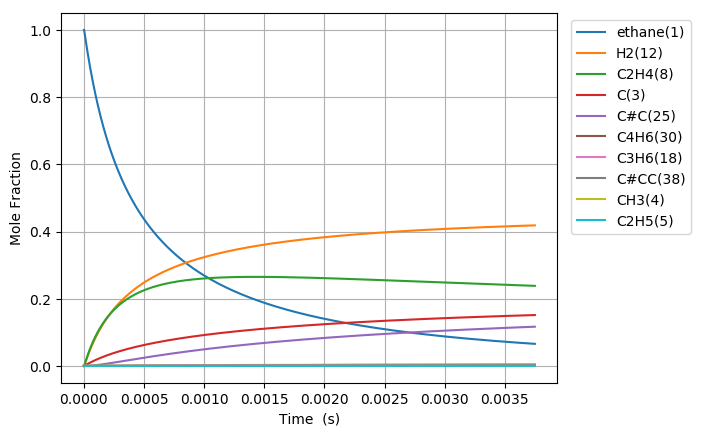

The data file committed next to this chart (first rows):
Time (s), Volume (m^3), Ar, He, Ne, N2, ethane(1), CH3(4), C2H5(5), C(3), H(6), C2H4(8), H2(12), C3H7(14), C2H3(13), C#C(25), C3H5(32), C4H7(28), C4H7(50), C4H6(30), C4H7(51), C3H6(18), C3H7(19), C#CC(38)
5.958430112159933e-19, 0.1122, 0.0, 0.0, 0.0, 0.0, 1, 2.3978908862890558e-16, 7.7232587281221042e-19, 2.3449624524053854e-29, 7.723258728124866e-19, 1.6949294659272783e-29, 5.0863661675770827e-30, 3.8708880094669707e-57, 3.0076061095974957e-49, 1.6195341913327948e-59, 8.3550201168067634e-87, 1.3848820287989665e-89, 5.4562236421781218e-98, 5.1964241143926e-100, 1.1712712923647883e-100, 1.3848935674992918e-67, 5.7519220088125002e-69, 1.0311389250797918e-96
1.6683604314047812e-18, 0.1122, 0.0, 0.0, 0.0, 0.0, 1, 6.7140944816085935e-16, 2.1625124439117299e-18, 1.4163573212527336e-28, 2.1625124439133978e-18, 1.0237373974349057e-28, 3.0721651652621184e-29, 1.2170691239175918e-55, 3.5706299840781803e-48, 3.6228332150769896e-58, 9.447500480323296e-85, 1.0686370190417359e-87, 7.6330361041255818e-96, 7.2695927086762797e-98, 1.638562441192177e-98, 7.9762779700053934e-66, 3.3128125769880496e-67, 2.1015302544848018e-94
3.813395271782357e-18, 0.1122, 0.0, 0.0, 0.0, 0.0, 1, 1.5346501672244625e-15, 4.9428855862609287e-18, 6.8191508115930764e-28, 4.9428855862689622e-18, 4.9288548871389708e-28, 1.4791152815997581e-28, 2.7152142622594571e-54, 3.5056657135040147e-47, 7.1581079761482463e-57, 8.5482974423576817e-83, 1.1646528960899779e-85, 1.659508422547747e-93, 1.5804945079815504e-95, 3.5624264478913229e-96, 3.576897829123746e-64, 1.4856042052603204e-65, 3.804153989628115e-92
8.103464952537509e-18, 0.1122, 0.0, 0.0, 0.0, 0.0, 1, 3.2611316053504486e-15, 1.0503631871559969e-17, 2.9781023145529933e-27, 1.050363187159505e-17, 2.1525604219575042e-27, 6.4596850335290989e-28, 5.0852958058987868e-53, 3.1007216613001008e-46, 1.2737470838885098e-55, 6.4766322476971992e-81, 9.5275837931196187e-84, 2.7192587343789433e-91, 2.5897962657765217e-93, 5.8373873806641887e-94, 1.3457183594905312e-62, 5.5892143044494098e-64, 5.7694400455727739e-90
1.668360431404781e-17, 0.1122, 0.0, 0.0, 0.0, 0.0, 1, 6.7140944815975429e-15, 2.162512444456062e-17, 1.2432990922636723e-26, 2.1625124444707074e-17, 8.9865160304151703e-27, 2.6967913426849511e-27, 8.7835838507713678e-52, 2.6063434528429413e-45, 2.1483606828430031e-54, 4.5025837596030774e-79, 6.8570712056593237e-82, 3.9174182250023753e-89, 3.7309384363099639e-91, 8.4095159193461063e-92, 4.6597954117166561e-61, 1.9353674522432982e-62, 8.0257420041125246e-88
3.3843883037068413e-17, 0.1122, 0.0, 0.0, 0.0, 0.0, 1, 1.3620020234072222e-14, 4.3868109600172198e-17, 5.0792824703940783e-26, 4.3868109600770524e-17, 3.671285022128654e-26, 1.1017272578999925e-26, 1.4594055837420018e-50, 2.1368379362489548e-44, 3.5286890404473941e-53, 3.0020394702521438e-77, 4.6479460782788193e-80, 5.3129423576165754e-87, 5.0601034698284012e-89, 1.1405447016476424e-89, 1.5503432745670549e-59, 6.4390893598399992e-61, 1.070479403172814e-85
6.816444048310963e-17, 0.1122, 0.0, 0.0, 0.0, 0.0, 1, 2.7431871738943551e-14, 8.8354079949836472e-17, 2.0531271852670457e-25, 8.8354079952255008e-17, 1.4839921054744725e-25, 4.453357729716303e-26, 2.3791994037647851e-49, 1.7304669320485283e-43, 5.7201575399489271e-52, 1.9608062363186845e-75, 3.0604163257145968e-78, 6.9979033399655104e-85, 6.6650671947311918e-87, 1.5023026932833892e-87, 5.0580030576903795e-58, 2.1007562675452144e-59, 1.3985622897890293e-83
1.3680555537519207e-16, 0.1122, 0.0, 0.0, 0.0, 0.0, 1, 5.5055574748374017e-14, 1.7732602080292934e-16, 8.2555341120972802e-25, 1.773260208126542e-16, 5.9670669936619106e-25, 1.7906755583505828e-25, 3.8424132866700895e-48, 1.3928306078082667e-42, 9.2121391271461116e-51, 1.2677145852650845e-73, 1.986542284211447e-76, 9.0852901125758043e-83, 8.6536632341965353e-85, 1.9505312091075659e-85, 1.6342415069331416e-56, 6.7875464202906388e-58, 1.8085331449897762e-81
2.740877851593569e-16, 0.1122, 0.0, 0.0, 0.0, 0.0, 1, 1.103029807659863e-13, 3.5526990312417275e-16, 3.3108384167007469e-24, 3.5526990316317389e-16, 2.3930607527793717e-24, 7.181409902726178e-25, 6.1765667969150196e-47, 1.1176592845715632e-41, 1.4787529103823172e-49, 8.1545849778625073e-72, 1.2803785525821782e-74, 1.1710739914274166e-80, 1.1155645813484251e-82, 2.5144767828908453e-83, 5.2548030163016604e-55, 2.1824937475129813e-56, 2.326756051776325e-79
5.486522447276865e-16, 0.1122, 0.0, 0.0, 0.0, 0.0, 1, 2.2079779279621637e-13, 7.1115767022689043e-16, 1.32606229079826e-23, 7.111576703830984e-16, 9.584725187588545e-24, 2.8763097762387559e-24, 9.9055308141167304e-46, 8.9548820411170782e-41, 2.3698622345624306e-48, 5.2321650612338701e-70, 8.223308776443723e-73, 1.5039599427174207e-78, 1.4329961247052806e-80, 3.2299658280287778e-81, 1.6855850223170027e-53, 7.0007926416504277e-55, 2.985846553035253e-77
1.097781163864346e-15, 0.1122, 0.0, 0.0, 0.0, 0.0, 1, 4.4178741683669823e-13, 1.4229332142732483e-15, 5.3077049810144894e-23, 1.4229332148984873e-15, 3.8363879568178416e-23, 1.1512735077686633e-23, 1.5867289999116754e-44, 7.1693618540543481e-40, 3.7948730521079544e-47, 3.3528287142048284e-68, 5.2721778202262706e-71, 1.9276097130088807e-76, 1.8374880225655641e-78, 4.1416884464305008e-79, 5.4003572016579431e-52, 2.2429469601419074e-53, 3.8267583345729048e-75
2.196039002137665e-15, 0.1122, 0.0, 0.0, 0.0, 0.0, 1, 8.837666648377486e-13, 2.8464843417296502e-15, 2.1237733528005835e-22, 2.8464843442314247e-15, 1.5350549196556627e-22, 4.6065937087857014e-23, 2.5402417847819631e-43, 5.7376864367423348e-39, 6.0742867631784751e-46, 2.1471726860287221e-66, 3.3771578453453252e-69, 2.4672910237526349e-74, 2.3540671768919159e-76, 5.3060551222212872e-77, 1.7291521008423674e-50, 7.1817394665241985e-52, 4.90138291481991e-73
4.392554678684303e-15, 0.1122, 0.0, 0.0, 0.0, 0.0, 1, 1.7677251605201961e-12, 5.6935867540971961e-15, 8.4964763277979737e-22, 5.6935867641059509e-15, 6.141219440437507e-22, 1.8429375065099435e-22, 4.0655648689111087e-42, 4.5910497709650973e-38, 9.7208955886174007e-45, 1.3746310767007564e-64, 2.1623272477085065e-67, 3.1538199117439824e-72, 3.0145356704941599e-74, 6.7947475257558973e-75, 5.5349442383677238e-49, 2.2988443350129103e-50, 6.2758010721249118e-71
8.785586031777579e-15, 0.1122, 0.0, 0.0, 0.0, 0.0, 1, 3.5356421506064818e-12, 1.1387792208651195e-14, 3.3988671331993826e-21, 1.1387792248689684e-14, 2.4566878592423531e-21, 7.3723504725804452e-22, 6.5058377742683688e-41, 3.6732347488926943e-37, 1.5555204539172926e-43, 8.7991059176553366e-63, 1.3841888978258095e-65, 4.0232377191358786e-70, 3.859447423219332e-72, 8.699173829784527e-73, 1.7714451387410117e-47, 7.3573895464386335e-49, 8.0343907620480806e-69
1.757164873796413e-14, 0.1122, 0.0, 0.0, 0.0, 0.0, 1, 7.071476125664606e-12, 2.2776205637034205e-14, 1.3596021749162611e-20, 2.2776205797196414e-14, 9.8271525490770859e-21, 2.9490605688720076e-21, 1.0410060227556585e-39, 2.9388012133678552e-36, 2.4890198974956298e-42, 5.6319702045062096e-61, 8.8597261105761177e-64, 5.1134733209159489e-68, 4.9406086461793728e-70, 1.1136104575314785e-70, 5.6690307463362842e-46, 2.3545304752096106e-47, 1.028506136675131e-66
3.514377415033723e-14, 0.1122, 0.0, 0.0, 0.0, 0.0, 1, 1.4143144055323085e-11, 4.5553042570895753e-14, 5.4385193389134473e-20, 4.5553043211571485e-14, 3.9309419888642514e-20, 1.1796485329514372e-20, 1.6656584347599504e-38, 2.3512150321260676e-35, 3.9827269697468043e-41, 3.6047278535177568e-59, 5.6704714469432838e-62, 6.4532874961481169e-66, 6.3242574327731715e-68, 1.4254839082079542e-68, 1.8141455658790822e-44, 7.5347102187279028e-46, 1.3165973117339857e-64
7.028802497508342e-14, 0.1122, 0.0, 0.0, 0.0, 0.0, 1, 2.8286479832808927e-11, 9.1106756746964307e-14, 2.1754298588165291e-19, 9.1106759309804092e-14, 1.5723935858447643e-19, 4.7186445750990691e-20, 2.6650644168716744e-37, 1.8811835610757893e-34, 6.3730645185282942e-40, 2.3072307139021328e-57, 3.629135364547529e-60, 8.0338268289460547e-64, 8.0951271855491987e-66, 1.8246363441341127e-66, 5.805295558341203e-43, 2.4111076223533707e-44, 1.6854242207500694e-62
1.405765266245758e-13, 0.1122, 0.0, 0.0, 0.0, 0.0, 1, 5.6573151060456112e-11, 1.8221434633219014e-13, 8.7017636436013394e-19, 1.8221435658448781e-13, 6.2896126945915139e-19, 1.8874693843920474e-19, 4.2640218299694335e-36, 1.5052585189806517e-33, 1.0198953145651768e-38, 1.476846127037358e-55, 2.3226330052799784e-58, 9.7486295020494132e-62, 1.036170437914193e-63, 2.3355199053513524e-64, 1.8576613127332157e-41, 7.7153294135817253e-43, 2.1577385562198633e-60
2.8115352992356064e-13, 0.1122, 0.0, 0.0, 0.0, 0.0, 1, 1.1314649220645237e-10, 3.6443017043265378e-13, 3.4807142684360513e-18, 3.6443021144903978e-13, 2.5158565644579612e-18, 7.5499123715622951e-19, 6.8220820214527228e-35, 1.2046947698658227e-32, 1.632472915970653e-37, 9.4544709850541305e-54, 1.9643129484889612e-56, 1.4910472048817094e-59, 1.7493037750840737e-61, 3.942911809065651e-62, 5.9442196114066743e-40, 2.4687330737796669e-41, 2.762876598163449e-58
5.623075365215302e-13, 0.1122, 0.0, 0.0, 0.0, 0.0, 1, 2.2629316926125012e-10, 7.2886439833487755e-13, 1.3922874450225237e-17, 7.288645624573598e-13, 1.006347976179869e-17, 3.0199812956864872e-18, 1.0914127822869103e-33, 9.6453224720057606e-32, 2.6139935140210757e-36, 6.0542147552618923e-52, 1.2622678002252825e-54, 1.6150516722713368e-57, 2.2523828986271156e-59, 5.0768341201246041e-60, 1.9019471097399968e-38, 7.8987874973038228e-40, 3.5389412689534557e-56
1e-12, 0.1122, 0.0, 0.0, 0.0, 0.0, 1, 4.0243664247882091e-10, 1.2962131447367822e-12, 4.6434995162152261e-17, 1.2962136924645691e-12, 3.3563556542077813e-17, 1.0072195067663546e-17, 1.3831470026227389e-32, 6.2296345731717089e-31, 3.3185073060716662e-35, 3.0327530092860251e-50, 6.3221933309507148e-53, 1.2262047163273426e-55, 2.2513535646744367e-57, 5.0744889101341208e-58, 4.7785558659443727e-37, 1.9843778905079176e-38, 3.5386927538683772e-54
1.1246155497174693e-12, 0.1122, 0.0, 0.0, 0.0, 0.0, 1, 4.5258650242205045e-10, 1.4577431727945245e-12, 5.569153058964755e-17, 1.4577438297386901e-12, 4.0254270297508502e-17, 1.2080032919921159e-17, 1.7458695462296558e-32, 7.7286634012684455e-31, 4.1888974088524808e-35, 3.8789720358267538e-50, 8.0862487856661805e-53, 1.5707196025470122e-55, 2.8859243326983114e-57, 6.5047938673590316e-58, 6.0849095166782525e-37, 2.5268620409043012e-38, 4.5361192760634736e-54
2.249231576109348e-12, 0.1122, 0.0, 0.0, 0.0, 0.0, 1, 9.0517308494833831e-10, 2.9155419951347521e-12, 2.227661722222596e-16, 2.9155446265426552e-12, 1.610197375765906e-16, 4.8320947514100566e-17, 2.7921364799425652e-31, 6.2027714719403471e-30, 6.723051701329486e-34, 2.4880005012479517e-48, 5.18781036663043e-51, 1.3596787961193356e-53, 3.7029497313202478e-55, 8.3462638133741816e-56, 1.9463226034265706e-35, 8.0811480948274071e-37, 5.8222625332235319e-52
3.373847602501226e-12, 0.1122, 0.0, 0.0, 0.0, 0.0, 1, 1.3577595836275938e-09, 4.3733820895300625e-12, 4.7337812999971478e-16, 4.3733876866038125e-12, 3.4217080064955803e-16, 1.0268319877457636e-16, 1.0642808322586199e-30, 1.7773931217465374e-29, 2.4787515558627858e-33, 1.3894174369301206e-47, 2.5759989561694146e-50, 7.2013640093540801e-53, 2.1946599572477808e-54, 4.9466378451603352e-55, 9.1332179394716598e-35, 3.7918813984577628e-36, 3.810033413664883e-51
4.4984636288931044e-12, 0.1122, 0.0, 0.0, 0.0, 0.0, 1, 1.8103459984596375e-09, 5.8312634547806741e-12, 8.0752739072270526e-16, 5.831273011103994e-12, 5.8370916905981637e-16, 1.7516731203868774e-16, 2.863027837273758e-30, 3.7578610006401844e-29, 6.2980385441816886e-33, 5.2253272942498167e-47, 1.0915403239483499e-49, 3.1020132225699014e-52, 9.9251310487149275e-54, 2.2370637192689707e-54, 2.8466774074569185e-34, 1.1818041485679263e-35, 1.5924554876549079e-50
6.747695681676861e-12, 0.1122, 0.0, 0.0, 0.0, 0.0, 1, 2.7155186312040987e-09, 8.7471230412971606e-12, 1.6718828084820892e-15, 8.7471428553853907e-12, 1.2085165171844117e-15, 3.6266806882846211e-16, 1.1576845495036156e-29, 1.0317642880315565e-28, 2.2112092726013402e-32, 3.7646150809078642e-46, 9.8871261600402577e-49, 2.9378869362776464e-51, 1.0329052981174695e-52, 2.3280977512110107e-53, 1.4022566027794433e-33, 5.8209818162430365e-35, 1.3208466474973393e-49
8.996927734460617e-12, 0.1122, 0.0, 0.0, 0.0, 0.0, 1, 3.6206909555441224e-09, 1.1663134385287762e-11, 2.8434345772513492e-15, 1.1663168130681543e-11, 2.0554037251859715e-15, 6.1681373967023718e-16, 3.1350825818616458e-29, 2.169001865054366e-28, 5.544492424475983e-32, 1.3846056678324792e-45, 3.9112055133042152e-48, 1.2048899594613264e-50, 4.636589118201383e-52, 1.045052106200874e-52, 4.3990839178634189e-33, 1.8259991036318991e-34, 5.5194770411666752e-49
1e-11, 0.1122, 0.0, 0.0, 0.0, 0.0, 1, 4.0243634060440146e-09, 1.2963617370927216e-11, 3.4720239327226726e-15, 1.2963658603320077e-11, 2.50980501297586e-15, 7.5317685018401691e-16, 4.6387399849851147e-29, 2.8894336377160556e-28, 7.9750619380006455e-32, 2.3924674753220873e-45, 7.0012237735699912e-48, 2.1856098043429162e-50, 8.8181067942931922e-52, 1.9875306763571503e-52, 6.9964341200642169e-33, 2.9040059220900896e-34, 1.014399992889064e-48
1.1246159787244374e-11, 0.1122, 0.0, 0.0, 0.0, 0.0, 1, 4.5258629495084798e-09, 1.4579308318743639e-11, 4.3441252057120463e-15, 1.4579359947295184e-11, 3.1402450659626539e-15, 9.4236818733435075e-16, 7.0410478737268274e-29, 3.9676918388095777e-28, 1.1805773927925018e-31, 4.1242304554234895e-45, 1.2375182292130518e-47, 3.8975164627675041e-50, 1.6224870813718844e-51, 3.6569513820374093e-52, 1.1306556833084566e-32, 4.6928472569981276e-34, 1.8253788980650266e-48
1.5744623892811887e-11, 0.1122, 0.0, 0.0, 0.0, 0.0, 1, 6.3362059256015153e-09, 2.0412154112814359e-11, 8.3535970352597345e-15, 2.0412253719315646e-11, 6.0388144674234328e-15, 1.8122126991523499e-15, 2.7278740742484908e-28, 1.060047059756076e-27, 4.373395115254327e-31, 3.451394025061488e-44, 1.0335094409197059e-46, 3.5419300798086505e-49, 2.1647631301446519e-50, 4.8790909851433613e-51, 6.3731564857718086e-32, 2.6443629048056965e-33, 2.362348785424212e-47
2.4741552103946916e-11, 0.1122, 0.0, 0.0, 0.0, 0.0, 1, 9.956887855091688e-09, 3.2079824918090769e-11, 2.0380237157711447e-14, 3.2080069643184691e-11, 1.4734109842904901e-14, 4.4216287170942926e-15, 1.7505826156560154e-27, 4.1990669563737856e-27, 2.8400561342150307e-30, 6.3964525739492248e-43, 1.8151785579172674e-45, 6.6699315312811022e-48, 7.1275913974701558e-49, 1.6063826711594319e-49, 7.1203165613066698e-31, 2.9520341046099534e-32, 8.2296886463977734e-46
4.273540852621697e-11, 0.1122, 0.0, 0.0, 0.0, 0.0, 1, 1.7198235609988049e-08, 5.5423087196657427e-11, 6.0477171824941658e-14, 5.5423824069008588e-11, 4.373031700868108e-14, 1.3123294920678253e-14, 1.6520920572550427e-26, 2.3156325915866704e-26, 2.8761627724545839e-29, 2.1559389383257821e-41, 5.7346249790445506e-44, 2.1992668127836701e-46, 4.4206731937808784e-47, 9.9620533578723066e-48, 1.2804233749162517e-29, 5.299634920129406e-31, 5.5081894146322284e-44
7.872312137075708e-11, 0.1122, 0.0, 0.0, 0.0, 0.0, 1, 3.1680866719439677e-08, 1.0214126455866816e-10, 2.0482637728937837e-13, 1.0214383373736655e-10, 1.4816059672856865e-13, 4.4462818735129486e-14, 1.9732576331632977e-25, 1.615409815481195e-25, 3.8691165856171331e-28, 1.039559474447355e-39, 2.6694410826893754e-42, 1.0478145604518175e-44, 4.0879298261664274e-45, 9.2102641812638553e-46, 3.0041011348735067e-28, 1.2391838324690357e-29, 5.3605734783258939e-42
9.999999999999999e-11, 0.1122, 0.0, 0.0, 0.0, 0.0, 1, 4.0243337249022019e-08, 1.297821151410236e-10, 3.30407759810411e-13, 1.297863244188065e-10, 2.3904644747986976e-13, 7.1737928684227493e-14, 5.0221738197872137e-25, 3.4280329543130089e-25, 1.0078580881478827e-27, 3.9364500289345154e-39, 1.0943719736748908e-41, 4.3095492367783518e-44, 1.9133318414526867e-44, 4.310576261259175e-45, 9.2191113659965457e-28, 3.7981077304942662e-29, 2.3523035344180279e-41
1.1471083421529719e-10, 0.1122, 0.0, 0.0, 0.0, 0.0, 1, 4.616341195487023e-08, 1.489016203903218e-10, 4.3471860206913888e-13, 1.4890720556285121e-10, 3.1454818909086877e-13, 9.4396301793164322e-14, 7.9904982582959519e-25, 5.1133797394460369e-25, 1.6149804586617109e-27, 6.9365649930525081e-39, 1.9588766645958783e-41, 7.7184356435571164e-44, 3.5034235803064827e-44, 7.8928510760904048e-45, 1.5477801791711339e-27, 6.3744973832094258e-29, 4.2609350887259932e-41
1.866862599043774e-10, 0.1122, 0.0, 0.0, 0.0, 0.0, 1, 7.5128244777915662e-08, 2.4254866427218824e-10, 1.1511252414906798e-12, 2.4256423120309952e-10, 8.3347897763944277e-13, 2.5013289144798788e-13, 5.6452853064678398e-24, 2.5443908915583612e-24, 1.3177241325135796e-26, 1.6630749723428558e-37, 4.8472477278301172e-40, 1.9265163307737008e-42, 1.5116202108514734e-42, 3.4042628248586367e-43, 1.8333988668337482e-26, 7.5070723178246393e-28, 1.7913309391381566e-39
2.514641430245496e-10, 0.1122, 0.0, 0.0, 0.0, 0.0, 1, 1.0119630057619161e-07, 3.2697486499885779e-10, 2.088438810611178e-12, 3.2700423090622794e-10, 1.5129594428790516e-12, 4.5405708391564185e-13, 1.7139609804998517e-23, 6.6181495293129957e-24, 4.2606189068148141e-26, 8.2731466688713091e-37, 2.5863837241610182e-39, 1.0293717252716793e-41, 9.0054308150634613e-42, 2.0279086502167531e-42, 6.8010271697441532e-26, 2.7774118759524976e-27, 1.0144439355004283e-38
3.1624202614472177e-10, 0.1122, 0.0, 0.0, 0.0, 0.0, 1, 1.2726407805533935e-07, 4.1153711006796148e-10, 3.3028995401168389e-12, 4.1158532321592308e-10, 2.3940519634737743e-12, 7.184956194970057e-13, 4.0848471421929074e-23, 1.4086328428107195e-23, 1.0859338752625417e-25, 2.8851606990735419e-36, 9.6266343811735952e-39, 3.8377544781632111e-41, 3.9028410780755085e-41, 8.7874724994879602e-42, 1.9352309623429035e-25, 7.8797290183431145e-27, 4.1691465572906915e-38
3.8101990926489395e-10, 0.1122, 0.0, 0.0, 0.0, 0.0, 1, 1.53331577182624e-07, 4.9623518405612653e-10, 4.7945049143504517e-12, 4.9630772016481769e-10, 3.477065257510558e-12, 1.0435447461133012e-12, 8.2975533105023726e-23, 2.6302601008589041e-23, 2.3471437000332838e-25, 8.3660161739519627e-36, 2.9415100023799963e-38, 1.1736557671642905e-40, 1.3226365888399208e-40, 2.9776507663887461e-41, 4.5461438281745082e-25, 1.8458922327422607e-26, 1.3529307319103662e-37
4.4579779238506614e-10, 0.1122, 0.0, 0.0, 0.0, 0.0, 1, 1.7939879792385898e-07, 5.8106886311482266e-10, 6.5632523804878382e-12, 5.8117164213447767e-10, 4.7623206436636473e-12, 1.4293049438130283e-12, 1.5112019153202111e-22, 4.4882790771497168e-23, 4.5391972374819104e-25, 2.0958382666650427e-35, 7.6941855463066465e-38, 3.0722824206802218e-40, 3.7944117311256497e-40, 8.5414241139812221e-41, 9.3944861071767826e-25, 3.8040116741320601e-26, 3.7435179279547848e-37
5.753535586254105e-10, 0.1122, 0.0, 0.0, 0.0, 0.0, 1, 2.3153240412534891e-07, 7.5114223676153559e-10, 1.0932164587335429e-11, 7.513248485242725e-10, 7.9407081087724141e-12, 2.3833199343054171e-12, 3.9953531149837642e-22, 1.0819066088131289e-22, 1.3437717571628042e-24, 9.8011934997467374e-35, 3.8540135570530269e-37, 1.5408284809650042e-39, 2.2523584811411617e-39, 5.0690365516400387e-40, 3.0685453412166047e-24, 1.2357000714645193e-25, 2.0918905112856262e-36
7.049093248657549e-10, 0.1122, 0.0, 0.0, 0.0, 0.0, 1, 2.836648963862383e-07, 9.2175545348103123e-10, 1.6409616113551754e-11, 9.2204669251880516e-10, 1.1931773924830223e-11, 3.5813463503848589e-12, 8.6763891726723183e-22, 2.2089564910304745e-22, 3.2297774545242001e-24, 3.2536547455103179e-34, 1.3537273381457286e-36, 5.4162034266279964e-39, 8.95051756524608e-39, 2.0139941332283613e-39, 7.8879454338854093e-24, 3.1605820576528604e-25, 7.9838521271789247e-36
8.344650911060993e-10, 0.1122, 0.0, 0.0, 0.0, 0.0, 1, 3.3579627441767217e-07, 1.0929066473950869e-09, 2.2995585863239867e-11, 1.0933390111104002e-09, 1.6738212068219728e-11, 5.024237281247011e-12, 1.6572728991892434e-21, 4.0416843165623364e-22, 6.7957087106804484e-24, 8.949480117004808e-34, 3.9116159268421606e-36, 1.5659397026287261e-38, 2.8818472047650492e-38, 6.4834073730929682e-39, 1.7442162166356228e-23, 6.9540162340323792e-25, 2.4755165661883417e-35
9.640208573464437e-10, 0.1122, 0.0, 0.0, 0.0, 0.0, 1, 3.8792653793585705e-07, 1.2645939989549567e-09, 3.0690053171936519e-11, 1.2652035954872798e-09, 2.236265865650752e-11, 6.7128338083686989e-12, 2.8870601880086445e-21, 6.8302202792813182e-22, 1.3012282890833527e-23, 2.179032760594505e-33, 9.9154962370646112e-36, 3.9715684202369142e-38, 8.1139348477084663e-38, 1.8250778407844127e-38, 3.469354937762079e-23, 1.376025448708942e-24, 6.734802990736472e-35
9.999999999999999e-10, 0.1122, 0.0, 0.0, 0.0, 0.0, 1, 4.0240352047145982e-07, 1.3123684601434278e-09, 3.3023560580088767e-11, 1.3130341516562408e-09, 2.4070105765293479e-11, 7.225479723433321e-12, 3.324472070641042e-21, 7.812610598169094e-22, 1.5383469427059127e-23, 2.7496611789142694e-33, 1.2642435836096166e-35, 5.0645306612288874e-38, 1.0681444121768576e-37, 2.4024381024659877e-38, 4.1386898110763329e-23, 1.63896676214363e-24, 8.7826630984725157e-35
1.0935766235867882e-09, 0.1122, 0.0, 0.0, 0.0, 0.0, 1, 4.4005568666498773e-07, 1.4368157529569599e-09, 3.9492997980545749e-11, 1.4376421732707437e-09, 2.8807665454248248e-11, 8.6479563135456384e-12, 4.6891046636977935e-21, 1.0859668963652845e-21, 2.3174956049184863e-23, 4.8254033492848102e-33, 2.2692801951734472e-35, 9.0934704402657848e-38, 2.0590698620456667e-37, 4.6305424785947293e-38, 6.3627372946861363e-23, 2.509907180833501e-24, 1.6596885774947813e-34
1.352688156067477e-09, 0.1122, 0.0, 0.0, 0.0, 0.0, 1, 5.4431063865402841e-07, 1.7828555060162649e-09, 6.0424239910640093e-11, 1.7842481608944291e-09, 4.4169516873738777e-11, 1.3261069493920759e-11, 1.0592419429908402e-20, 2.3950830508859022e-21, 6.2448498590364884e-23, 1.920179435650423e-32, 9.576660259045202e-35, 3.8405022903767313e-37, 1.0992026761284224e-36, 2.4703883936576484e-37, 1.7823776417373716e-22, 6.9472630287041344e-24, 8.3920049674622113e-34
1.5731289081741674e-09, 0.1122, 0.0, 0.0, 0.0, 0.0, 1, 6.3300267613349788e-07, 2.0789181102140005e-09, 8.1722131981597292e-11, 2.080948421307356e-09, 5.9845755031651204e-11, 1.7969533520156058e-11, 1.8824490315691642e-20, 4.2222400605829023e-21, 1.2720658702153957e-22, 5.0818839043302525e-32, 2.6409461599398499e-34, 1.0595238116331918e-36, 3.5160530184972345e-36, 7.8985802574264279e-37, 3.6999449282104926e-22, 1.4275482727381441e-23, 2.5996561940401571e-33
1.7935696602808578e-09, 0.1122, 0.0, 0.0, 0.0, 0.0, 1, 7.2169148239770931e-07, 2.3765044955773883e-09, 1.0622895500569807e-10, 2.3793334916495102e-09, 7.7931920067031336e-11, 2.3402944570985427e-11, 3.0925948353730215e-20, 6.9293539286844889e-21, 2.3683234084046453e-22, 1.1796739114394838e-31, 6.3753078592588797e-34, 2.5584937787765782e-36, 9.6426860873980432e-36, 2.165190739624193e-36, 6.9605013648513358e-22, 2.6584653722514642e-23, 6.9198473771058953e-33
2.014010412387548e-09, 0.1122, 0.0, 0.0, 0.0, 0.0, 1, 8.1037705608665729e-07, 2.6756063152698857e-09, 1.3394461032844423e-10, 2.6794115818964459e-09, 9.844035782694434e-11, 2.9565419416105452e-11, 4.7837299514419427e-20, 1.0758042038285175e-20, 4.1115425489126853e-22, 2.4799728447658535e-31, 1.3899591649258146e-33, 5.5793953331385896e-36, 2.3456218403119091e-35, 5.2646360761551867e-36, 1.2139578011468524e-21, 4.5900306391552662e-23, 1.6373128719417479e-32
2.2344511644942386e-09, 0.1122, 0.0, 0.0, 0.0, 0.0, 1, 8.9905939583798513e-07, 2.9762152944675622e-09, 1.6486899922844812e-10, 2.9811908295590746e-09, 1.213833689244203e-10, 3.6461101863381014e-11, 7.0557617264341904e-20, 1.597834433529701e-20, 6.7513819978121092e-22, 4.8230893198776433e-31, 2.7981207375803307e-33, 1.1233977790816626e-35, 5.2045962744601938e-35, 1.1676518602787708e-35, 1.9943550744405639e-21, 7.465343063210769e-23, 3.5381494776640068e-32
2.6753326687076194e-09, 0.1122, 0.0, 0.0, 0.0, 0.0, 1, 1.0764143680905889e-06, 3.5819221424022855e-09, 2.3634358432766318e-10, 3.5898848370073698e-09, 1.7462186715966999e-10, 5.246872788908866e-11, 1.3765395538882339e-19, 3.1812705266223315e-20, 1.6019415061322421e-21, 1.5336323134205605e-30, 9.5280188686162127e-33, 3.8264967421741344e-35, 2.13016648331025e-34, 4.7744359592089852e-35, 4.6958394312215799e-21, 1.7224577776673354e-22, 1.3692424998820742e-31
3.0721260224996623e-09, 0.1122, 0.0, 0.0, 0.0, 0.0, 1, 1.2360227694105889e-06, 4.132131706170171e-09, 3.1164359357314613e-10, 4.1436071076687528e-09, 2.3098455535723636e-10, 6.9425058151481175e-11, 2.288623056599753e-19, 5.409891008879603e-20, 3.1181847408902724e-21, 3.7079040807056043e-30, 2.4344959126400142e-32, 9.7789313460026152e-35, 6.2262645833939089e-34, 1.3944158379670147e-34, 9.0248158583593244e-21, 3.2511018681517108e-22, 3.8291393037266491e-31
3.4689193762917052e-09, 0.1122, 0.0, 0.0, 0.0, 0.0, 1, 1.3956206716303631e-06, 4.6870999614718756e-09, 3.9733837262935873e-10, 4.702963492762804e-09, 2.9542314006719584e-10, 8.8822188628676517e-11, 3.5637283498589416e-19, 8.63506998456142e-20, 5.6057026351462294e-21, 8.0251862517247654e-30, 5.5495372751779969e-32, 2.2294799243524345e-34, 1.5966318377241752e-33, 3.5729575823506517e-34, 1.5966182155228127e-20, 5.6496342651374971e-22, 9.4159021284540643e-31
3.865712730083748e-09, 0.1122, 0.0, 0.0, 0.0, 0.0, 1, 1.5552080668251155e-06, 5.2467818140938057e-09, 4.9342735125888277e-10, 5.2679982798897685e-09, 3.6800683100369997e-10, 1.1068492325985343e-10, 5.2732018053013623e-19, 1.3112242704818652e-19, 9.4664177436049821e-21, 1.5941132673398187e-29, 1.1570120998751475e-31, 4.648745087537723e-34, 3.693398529826616e-33, 8.2587520977576229e-34, 2.6479503320625547e-20, 9.2050307071523067e-22, 2.0937632016830217e-30
4.262506083875791e-09, 0.1122, 0.0, 0.0, 0.0, 0.0, 1, 1.7147849470707597e-06, 5.8111330156457219e-09, 5.9990996047222084e-10, 5.8387549085830467e-09, 4.4880418286724664e-10, 1.3503825729276667e-10, 7.4905923941278627e-19, 1.9124006654850565e-19, 1.5198953647791031e-20, 2.9561552579127538e-29, 2.2457709316033261e-31, 9.0241231732950097e-34, 7.8722543947778363e-33, 1.7589614709051619e-33, 4.1700678501887565e-20, 1.4243467623758896e-21, 4.2981825956252018e-30
5.056092791459877e-09, 0.1122, 0.0, 0.0, 0.0, 0.0, 1, 2.0339071310160443e-06, 6.9536705403444206e-09, 8.440538006291157e-10, 6.9976033685086395e-09, 6.3531096186834126e-10, 1.9131764961234836e-10, 1.3751852756512488e-18, 3.701338117148148e-19, 3.483376166821865e-20, 8.6890660607967895e-29, 7.2134542739366036e-31, 2.8990128313900918e-33, 3.0187860464172092e-32, 6.7335035054897869e-33, 9.1729861464480708e-20, 3.0253117936675489e-21, 1.5256551114593785e-29
5.849679499043963e-09, 0.1122, 0.0, 0.0, 0.0, 0.0, 1, 2.3529871600738284e-06, 8.1143747912205046e-09, 1.1297653657379316e-09, 8.1798400992149243e-09, 8.5547939059512833e-10, 2.5786405741772159e-10, 2.2969069827873402e-18, 6.5087604518458977e-19, 7.0794279794424978e-20, 2.1671681537936202e-28, 1.9471987922067943e-30, 7.8264559070734239e-33, 9.4395690860670344e-32, 2.1020854316049422e-32, 1.7884037535233472e-19, 5.6990790334427063e-21, 4.4559903148171543e-29
6.6432662066280485e-09, 0.1122, 0.0, 0.0, 0.0, 0.0, 1, 2.6720249708556339e-06, 9.2929205631860692e-09, 1.4570401488464156e-09, 9.3857837506016897e-09, 1.1098356952855635e-09, 3.3488403308211921e-10, 3.5784003588685523e-18, 1.065341482349442e-18, 1.3149335792067122e-19, 4.7865232599745414e-28, 4.6179405932013721e-30, 1.8562610743267522e-32, 2.5368672694271913e-31, 5.6404435672686415e-32, 3.1889883057551384e-19, 9.826480448945669e-21, 1.126291003293994e-28
7.436852914212134e-09, 0.1122, 0.0, 0.0, 0.0, 0.0, 1, 2.9910204999784037e-06, 1.0488994712700811e-08, 1.8258736640243801e-09, 1.0615740873226307e-08, 1.3988967736699143e-09, 4.2258687042215282e-10, 5.2854537959578245e-18, 1.6492775169612596e-18, 2.2776949193563084e-19, 9.636737722706486e-28, 9.920408839936489e-30, 3.9879383007356932e-32, 6.0820282369192952e-31, 1.3501913737448209e-31, 5.3095640895016433e-19, 1.5831410458284576e-20, 2.5522060330098194e-28
... 716 more rows
